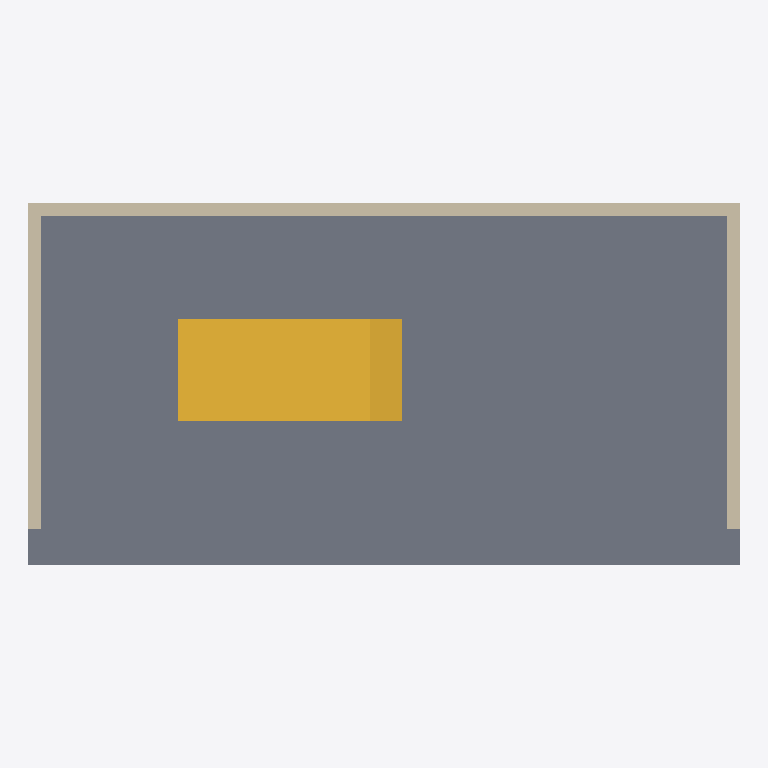
Plan cut of the same IFC building model at storey 'L1' (level 0.00 m, cut at 1.40 m), seen from above with north up, elements coloured by IFC class: 3 walls (beige), 1 slab (grey), 1 stair (yellow). Cut surfaces are drawn darker.
Extent 8.3 m × 4.2 m × 5.1 m (x, y, z). Storeys (3): L1 at 0.00 m; L2 at 2.70 m; L-2 at 5.40 m. Elements (9): 6 IfcWall, 2 IfcSlab, 1 IfcStair.

HEADER;
FILE_DESCRIPTION(('ViewDefinition [CoordinationView, QuantityTakeOffAddOnView]','RevitIdentifiers [ContentGUID: 4ba9d54e-d371-479e-91f3-e06e21918905, VersionGUID: baee718e-b75d-4d9b-ab67-2a87a6fc201b, NumberOfSaves: 24]','CoordinateReference [CoordinateBase: Общие координаты]'),'2;1');
FILE_NAME('210B_stairs_accessibility.ifc','2026-05-21T09:03:37+01:00',(''),(''),'ODA SDAI 25.12','Autodesk Revit 26.2.0.20 (RUS) - IFC 26.2.0.20','');
FILE_SCHEMA(('IFC4X3'));
ENDSEC;
DATA;
#29=IFCPROJECT('1BgTLEqt57df7pu6xURdRr',#18,'Project Number',$,$,'Project Name','Project Status',(#24),#803);
#48=IFCSITE('1BgTLEqt57df7pu6xURdRt',#18,'Default',$,$,#47,$,$,.ELEMENT.,(42,21,31,401672),(-71,-3,-24,-345703),0.0,$,$);
#34=IFCBUILDING('1BgTLEqt57df7pu6xURdRq',#18,'Building Name',$,$,#32,$,'Building Name',.ELEMENT.,$,$,#33);
#37=IFCBUILDINGSTOREY('2JF4e6axWHqu3u0C1FZlmi',#18,'L1',$,'Уровень:8mm Head',#36,$,'L1',.ELEMENT.,0.0);
#41=IFCBUILDINGSTOREY('1ZGO8hrFCHqw0v0026FpFv',#18,'L2',$,'Уровень:8mm Head',#40,$,'L2',.ELEMENT.,2700.0);
#45=IFCBUILDINGSTOREY('3QuyowK492IevtjT5252t8',#18,'L-2',$,'Уровень:8mm Head',#44,$,'L-2',.ELEMENT.,5400.000000000195);
#195=IFCSLAB('3QuyowK492IevtjT5251P8',#18,'Перекрытие:Generic 300mm:1679628',$,'Перекрытие:Generic 300mm',#178,#194,'1679628',.FLOOR.);
#401=IFCSTAIR('3yOpPULQ1EW925PMBX7r9s',#18,'Монолитная лестница:Лестница:1684466',$,'Монолитная лестница:M_Monolithic Stair',#400,$,'1684466',.STRAIGHT_RUN_STAIR.);
#155=IFCWALL('3QuyowK492IevtjT5252m0',#18,'Базовая стена:Generic - 150mm:1678148',$,'Базовая стена:Generic - 150mm',#143,#147,'1678148',.NOTDEFINED.);
#72=IFCWALL('3kQIpTVjrCohQ1MdVvJwWd',#18,'Базовая стена:Generic - 150mm:1664171',$,'Базовая стена:Generic - 150mm',#57,#61,'1664171',.NOTDEFINED.);
#119=IFCWALL('3kQIpTVjrCohQ1MdVvJwie',#18,'Базовая стена:Generic - 150mm:1664932',$,'Базовая стена:Generic - 150mm',#107,#111,'1664932',.NOTDEFINED.);
ENDSEC;
